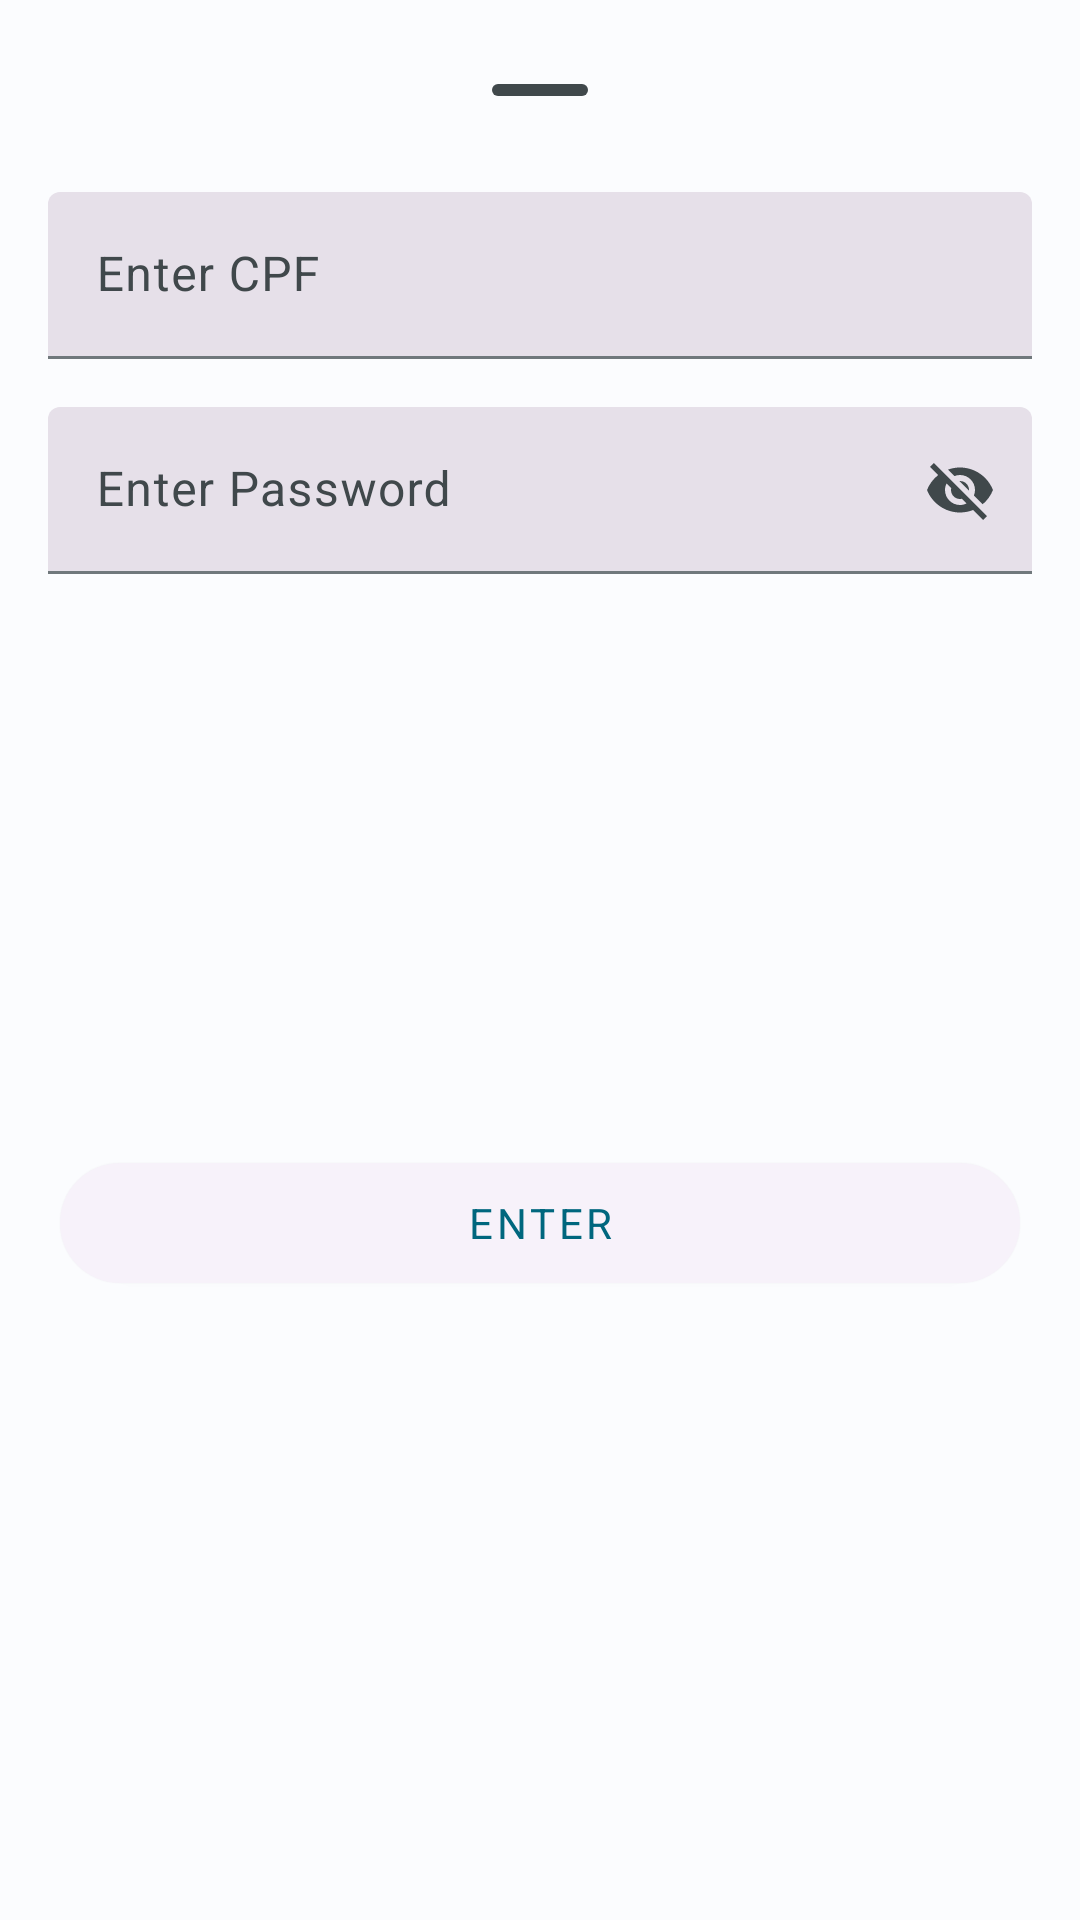

Here is an Android app screen rendered from its layout file. Give the layout XML and the strings, colors and styles it references.
<!-- AndroidManifest.xml: application theme Theme.NewNineBank -->
<!-- res/layout/modal_bottom_sheet_enter_account_design.xml -->
<?xml version="1.0" encoding="utf-8"?>
<layout xmlns:android="http://schemas.android.com/apk/res/android"
    xmlns:app="http://schemas.android.com/apk/res-auto"
    xmlns:tools="http://schemas.android.com/tools">

    <data>

        <variable
            name="bottomSheetBehavior"
            type="com.example.newninebank.ui.enter_account.ModalBottomSheet" />
        <variable
            name="navToHomeFragment"
            type="String" />
        <variable
            name="enterAccountFragment"
            type="com.example.newninebank.ui.enter_account.EnterAccountFragment" />

        <variable
            name="viewModel"
            type="com.example.newninebank.model.NineBankViewModel" />


    </data>

    <androidx.constraintlayout.widget.ConstraintLayout
        android:layout_width="match_parent"
        android:padding="16dp"
        android:layout_height="wrap_content"
        >

        <com.google.android.material.bottomsheet.BottomSheetDragHandleView
            android:id="@+id/drag_handle"
            android:layout_width="match_parent"
            android:layout_height="wrap_content"
            app:layout_constraintTop_toTopOf="parent" />

        <com.google.android.material.textfield.TextInputLayout
            android:id="@+id/text_field_layout_cpf"
            style="@style/Widget.Material3.TextInputLayout.FilledBox"
            android:layout_width="wrap_content"
            android:layout_height="wrap_content"
            android:layout_weight="1"
            android:hint="@string/open_account_enter_cpf_hint"
            android:maxWidth="488dp"
            android:minWidth="346dp"

            app:layout_constraintEnd_toEndOf="parent"
            app:layout_constraintStart_toStartOf="parent"
            app:layout_constraintTop_toBottomOf="@id/drag_handle">

            <com.google.android.material.textfield.TextInputEditText
                android:id="@+id/text_field_cpf"
                android:layout_width="match_parent"
                android:maxLength="11"
                android:layout_height="wrap_content"
                android:inputType="number" />

        </com.google.android.material.textfield.TextInputLayout>


        <com.google.android.material.textfield.TextInputLayout
            android:id="@+id/text_field_layout_password"
            style="@style/Widget.Material3.TextInputLayout.FilledBox"
            android:layout_width="wrap_content"
            android:layout_height="wrap_content"
            android:layout_marginVertical="16dp"
            android:layout_weight="1"
            android:hint="@string/password_text"
            android:maxWidth="488dp"
            app:endIconMode="password_toggle"
            android:minWidth="346dp"
            app:layout_constraintEnd_toEndOf="parent"
            app:layout_constraintStart_toStartOf="parent"
            app:layout_constraintTop_toBottomOf="@id/text_field_layout_cpf">


            <com.google.android.material.textfield.TextInputEditText
                android:id="@+id/text_field_password"
                android:layout_width="match_parent"
                android:layout_height="wrap_content" />
        </com.google.android.material.textfield.TextInputLayout>

        <com.google.android.material.button.MaterialButton
            android:id="@+id/sign_in_button"
            style="@style/Widget.Material3.Button.ElevatedButton"
            android:layout_width="wrap_content"
            android:maxWidth="320dp"
            android:layout_weight="1"
            android:textAppearance="?attr/textAppearanceButton"
            android:layout_height="wrap_content"
            android:layout_marginVertical="16dp"
            android:minWidth="320dp"
            android:text="@string/enter_text"
            app:layout_constraintBottom_toBottomOf="parent"
            app:layout_constraintEnd_toEndOf="parent"
            app:layout_constraintStart_toStartOf="parent"
            app:layout_constraintTop_toBottomOf="@id/text_field_layout_password" />


    </androidx.constraintlayout.widget.ConstraintLayout>
</layout>
<!-- resources referenced by this layout -->
<resources>
  <string name="enter_text">Enter</string>
  <string name="open_account_enter_cpf_hint"> Enter CPF</string>
  <string name="password_text">Enter Password</string>
  <style name="Theme.NewNineBank" parent="Base.Theme.NewNineBank" />
  <style name="ModalSheetDialogTheme" parent="ThemeOverlay.Material3.BottomSheetDialog">
          <item name="bottomSheetStyle">@style/ModalBottomSheetStyle</item>
      </style>
  <style name="textStyle">
          <item name="minHeight">18sp</item>
          <item name="fontFamily">@font/roboto_medium</item>
      </style>
  <color name="md_theme_light_primary">#00677E</color>
  <color name="md_theme_light_onPrimary">#FFFFFF</color>
  <color name="md_theme_light_primaryContainer">#B4EBFF</color>
  <color name="md_theme_light_onPrimaryContainer">#001F27</color>
  <color name="md_theme_light_secondary">#4C626A</color>
  <color name="md_theme_light_onSecondary">#FFFFFF</color>
  <color name="md_theme_light_secondaryContainer">#CEE6F0</color>
  <color name="md_theme_light_onSecondaryContainer">#061E25</color>
  <color name="md_theme_light_tertiary">#00687A</color>
  <color name="md_theme_light_onTertiary">#FFFFFF</color>
  <color name="md_theme_light_tertiaryContainer">#ABEDFF</color>
  <color name="md_theme_light_onTertiaryContainer">#001F26</color>
  <color name="md_theme_light_error">#BA1A1A</color>
  <color name="md_theme_light_onError">#FFFFFF</color>
  <color name="md_theme_light_errorContainer">#FFDAD6</color>
  <color name="md_theme_light_onErrorContainer">#410002</color>
  <color name="md_theme_light_outline">#70787C</color>
  <color name="md_theme_light_background">#FBFCFE</color>
  <color name="md_theme_light_onBackground">#191C1D</color>
  <color name="md_theme_light_surface">#F8F9FB</color>
  <color name="md_theme_light_onSurface">#191C1D</color>
  <color name="md_theme_light_surfaceVariant">#DBE4E8</color>
  <color name="md_theme_light_onSurfaceVariant">#40484B</color>
  <color name="md_theme_light_inverseSurface">#2E3132</color>
  <color name="md_theme_light_inverseOnSurface">#EFF1F2</color>
  <color name="md_theme_light_inversePrimary">#5AD5F9</color>
  <style name="ModalBottomSheetStyle" parent="Widget.Material3.BottomSheet.Modal">
          <item name="shapeAppearance">@style/ShapeAppearance_NineBank_LargeComponents</item>
      </style>
  <style name="ShapeAppearance_NineBank_LargeComponents" parent="ShapeAppearance.Material3.LargeComponent">
          <item name="cornerFamily">cut</item>
          <item name="cornerSize">26dp</item>
      </style>
</resources>
